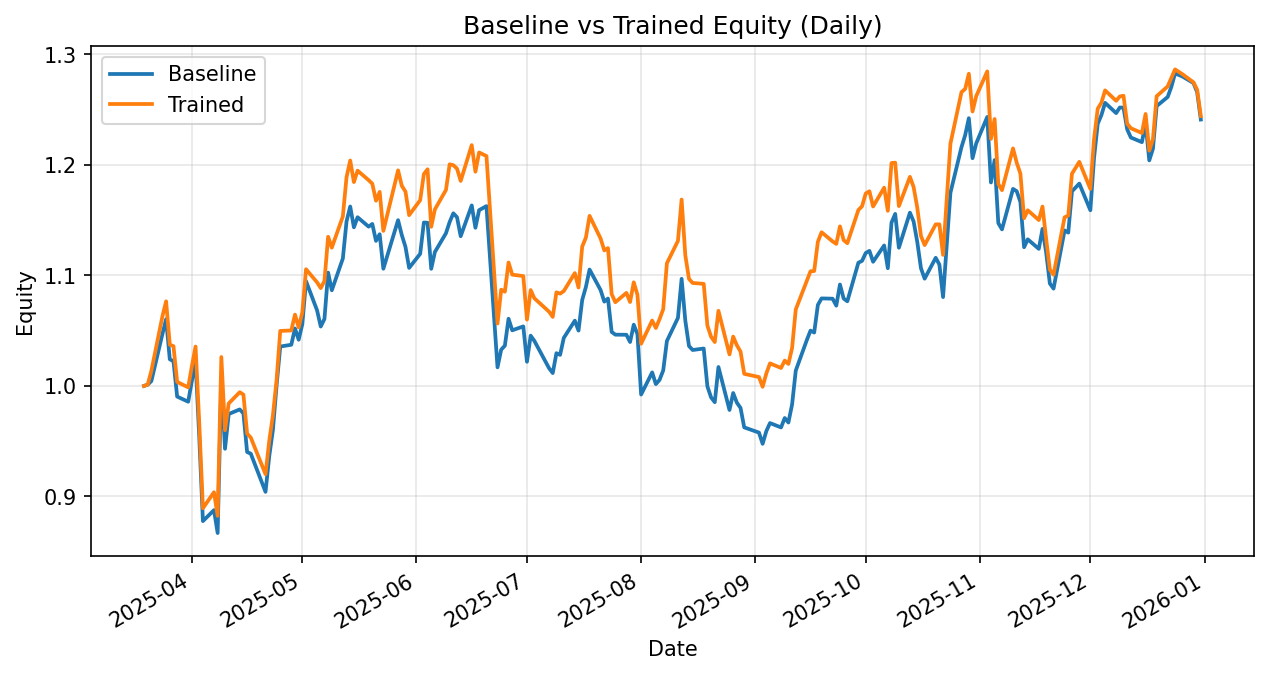

Source data for this figure (header and first rows):
date, daily_return_x, equity_baseline, daily_return_y, equity_trained
2025-03-19, 0.0, 1.0, 0.0, 1.0
2025-03-20, 0.001103, 1.001, 0.001202, 1.001
2025-03-21, 0.003295, 1.004, 0.01241, 1.014
2025-03-24, 0.04235, 1.047, 0.04865, 1.063
2025-03-25, 0.0128, 1.06, 0.0128, 1.077
2025-03-26, -0.03417, 1.024, -0.03651, 1.037
2025-03-27, -0.001768, 1.022, -0.001187, 1.036
2025-03-28, -0.03125, 0.9904, -0.03125, 1.004
2025-03-31, -0.004693, 0.9857, -0.004932, 0.9987
2025-04-01, 0.01919, 1.005, 0.01925, 1.018
2025-04-02, 0.0174, 1.022, 0.0174, 1.036
2025-04-03, -0.0666, 0.954, -0.0666, 0.9666
2025-04-04, -0.07996, 0.8777, -0.07996, 0.8893
2025-04-07, 0.0113, 0.8877, 0.01631, 0.9039
2025-04-08, -0.02333, 0.867, -0.02366, 0.8825
2025-04-09, 0.161, 1.007, 0.1628, 1.026
2025-04-10, -0.06299, 0.9431, -0.06452, 0.9599
2025-04-11, 0.03333, 0.9746, 0.02526, 0.9842
2025-04-14, 0.004287, 0.9788, 0.01034, 0.9943
2025-04-15, -0.003694, 0.9751, -0.002231, 0.9921
2025-04-16, -0.03581, 0.9402, -0.03545, 0.9569
2025-04-17, -0.001611, 0.9387, -0.003866, 0.9532
2025-04-21, -0.03679, 0.9042, -0.03472, 0.9201
2025-04-22, 0.03535, 0.9361, 0.03242, 0.95
2025-04-23, 0.0255, 0.96, 0.02444, 0.9732
2025-04-24, 0.04194, 1, 0.03297, 1.005
2025-04-25, 0.03535, 1.036, 0.04424, 1.05
2025-04-28, 0.001564, 1.037, 0.0003927, 1.05
2025-04-29, 0.0142, 1.052, 0.01367, 1.065
2025-04-30, -0.009687, 1.042, -0.01093, 1.053
2025-05-01, 0.01361, 1.056, 0.01306, 1.067
2025-05-02, 0.03675, 1.095, 0.03649, 1.106
2025-05-05, -0.02414, 1.068, -0.01072, 1.094
2025-05-06, -0.01368, 1.054, -0.004775, 1.088
2025-05-07, 0.006478, 1.061, 0.005922, 1.095
2025-05-08, 0.03954, 1.102, 0.03654, 1.135
2025-05-09, -0.01451, 1.086, -0.008699, 1.125
2025-05-12, 0.02649, 1.115, 0.02514, 1.153
2025-05-13, 0.03005, 1.149, 0.03079, 1.189
2025-05-14, 0.01176, 1.162, 0.01265, 1.204
2025-05-15, -0.01621, 1.143, -0.01621, 1.184
2025-05-16, 0.007995, 1.153, 0.008739, 1.195
2025-05-19, -0.0074, 1.144, -0.007198, 1.186
2025-05-20, 0.002159, 1.147, -0.002746, 1.183
2025-05-21, -0.01336, 1.131, -0.01297, 1.168
2025-05-22, 0.005303, 1.137, 0.006832, 1.175
2025-05-23, -0.02744, 1.106, -0.03, 1.14
2025-05-27, 0.03973, 1.15, 0.04804, 1.195
2025-05-28, -0.01164, 1.137, -0.01164, 1.181
2025-05-29, -0.009429, 1.126, -0.004481, 1.176
2025-05-30, -0.01695, 1.107, -0.01815, 1.154
2025-06-02, 0.0115, 1.119, 0.01173, 1.168
2025-06-03, 0.02529, 1.148, 0.0202, 1.192
2025-06-04, -0.0001713, 1.148, 0.003661, 1.196
2025-06-05, -0.03629, 1.106, -0.04347, 1.144
2025-06-06, 0.01375, 1.121, 0.01375, 1.16
2025-06-09, 0.01511, 1.138, 0.01511, 1.177
2025-06-10, 0.008923, 1.148, 0.01971, 1.2
2025-06-11, 0.006867, 1.156, -0.0006493, 1.2
2025-06-12, -0.003054, 1.153, -0.002575, 1.197
... 139 more rows
